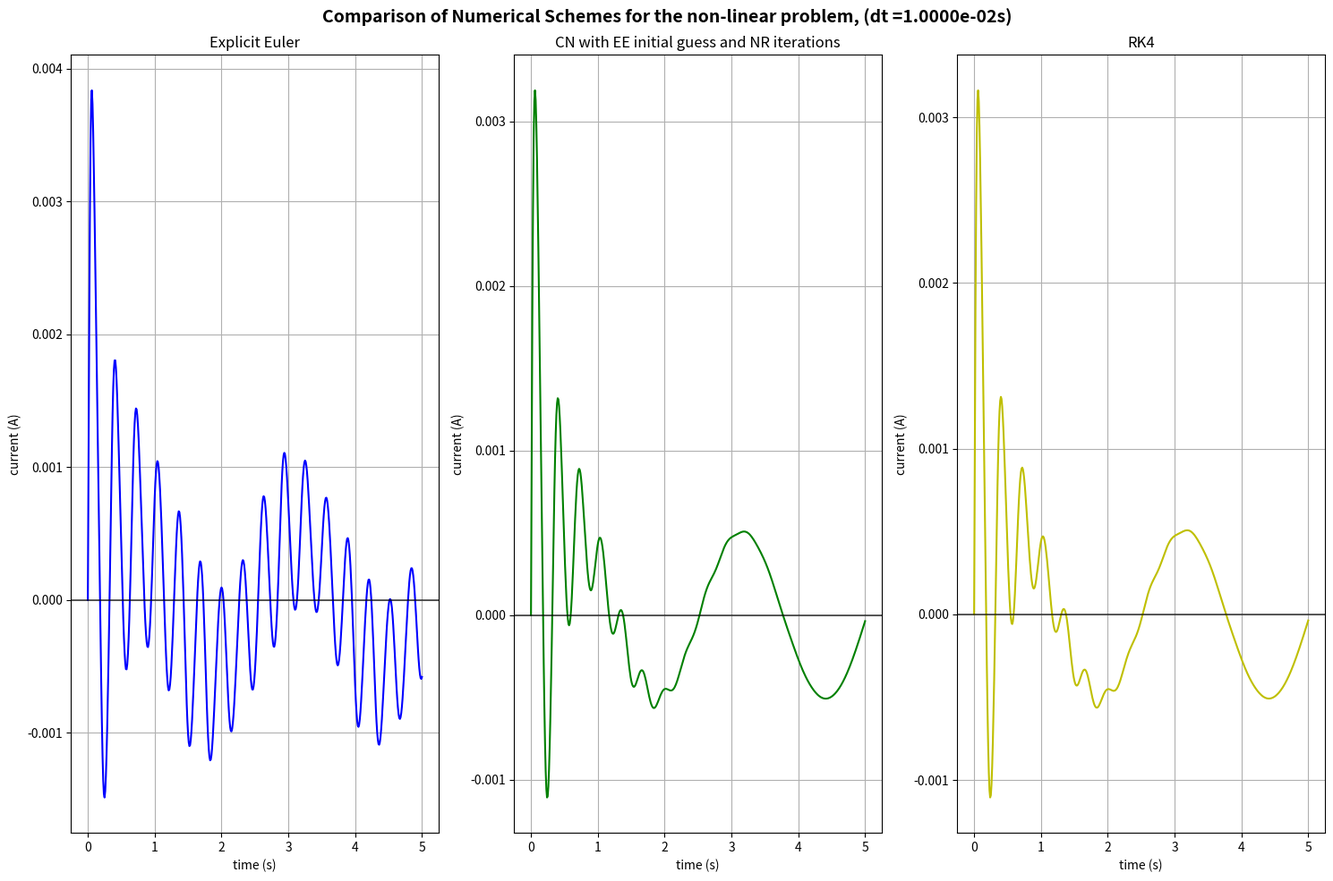

The script that saved this image:
import numpy as np
from matplotlib import pyplot as plt

# Setting the precision to 16 decimals
np.set_printoptions(precision=16, suppress=True)

## DEFINING THE CONSTANTS ##

R = 10  #resistance [ohm]
C = 0.0025 #capacitance [F]
L = 1   #inductance [H]

approxdt = 0.01   #approximate time step to insert by hand
tM = 5      # maximum time of the simulation
nd = round(tM/approxdt) + 1  #nodes (int) corresponding to approxdt

dE = lambda t: 0.2*np.sin(2.5*t)    #function of the derivative of the electrical field

to_run = 'part2'     # string to change to run different parts of the code: 
# 'solution' compares different methods for solving the ivp problem
# 'stability' implements the stability study
# 'consistency' implements the consistency study
# 'part2' to run the part of the code concerning the non-linear problem

## ---------------------------------------------------------------------- ##
## ONE-STEP RESOLUTION METHODS

# In this part of the code several one-step resolution methods will be applied to solve the problem
# A stability and consistency study will be conducted in order to evaluate which method fits better the problem

## ---------------------------------------------------------------------- ##

A = np.array([[0, 1],[-400,-10]])     #matrix dependant on i, i' if recasting the problem as a first-order ODE system
B = lambda F: np.array([0.0,F])     #matrix of the terms time-dependent of the problem recasted as a first-order ODE system (maybe not the best way?)
y0 = [0,0.1]    #initial values
I2 = np.eye(2)

## EXPLICIT EULER
def EE(x0, nodes):
    # nodes: number of points in which to evaluate i 
    # REMARK: for this method, the stability radius (easily also to calculate by hand) is dt = 0.025s, that corresponds to 200 nodes

    time = np.linspace(0,tM,nodes)   #vector of time
    dt = time[1]-time[0]    #increment step
    x = np.zeros((2, nodes))    #null vector containing two rows: [0] for i; [1] for i'
    x[:,0] = x0
    cee = (I2 + dt*A)   #amplification matrix
    for i in range(1, nodes):
        x[:,i] = cee @ x[:,i-1] + dt*B(dE((i-1)*dt))

    return x, cee, time

## RK2 (with alfa = 1/2, hence modified euler)
def RK2(x0, nodes):
    # nodes: number of points in which to evaluate i 
 
    time = np.linspace(0,tM,nodes)   #vector of time
    dt = time[1]-time[0]    #increment step
    x = np.zeros((2, nodes))    
    x[:,0] = x0
    crk = I2 + dt*(A@(I2 + (dt/2)*A))      #amplification matrix
    for i in range(1, nodes):
        x[:,i] = crk @ x[:,i-1] + dt*(B(dE((i-0.5)*dt)) + (dt/2)*(A@B(dE((i-1)*dt))))
    
    return x, crk

def RK4(x0,nodes):
    # nodes: number of points in which to evaluate i 
 
    time = np.linspace(0,tM,nodes)   #vector of time
    dt = time[1]-time[0]    #increment step
    x = np.zeros((2, nodes))    
    x[:,0] = x0
    # use standard RK4: compute K1..K4
    for i in range(1, nodes):
        t_n = (i-1)*dt
        K1 = A @ x[:,i-1] + B(dE(t_n))
        K2 = A @ (x[:,i-1] + (dt/2)*K1) + B(dE(t_n + dt/2))
        K3 = A @ (x[:,i-1] + (dt/2)*K2) + B(dE(t_n + dt/2))
        K4 = A @ (x[:,i-1] + dt*K3) + B(dE(t_n + dt))
        x[:,i] = x[:,i-1] + dt/6*(K1 + 2*K2 + 2*K3 + K4)
    # to obtain the amplification matrix, we neglect the terms that arn't multiplying the unknown vector
    # in other words, we study the homogenous case
    K1_matrix = A
    K2_matrix = A + 0.5 * dt * A @ A
    K3_matrix = A + 0.5 * dt * A @ A + 0.25 * dt**2 * (A @ A @ A)
    K4_matrix = A + dt * A @ A + 0.5 * dt**2 * (A @ A @ A) + 0.25 * dt**3 * (A @ A @ A @ A)

   
    crk4 = I2 + dt/6*(K1_matrix + 2*K2_matrix + 2*K3_matrix + K4_matrix)      #amplification matrix
    #crk4 = I2 + dt*A + (dt*A)**2/2 + (dt*A)**3/6 + (dt*A)**4/24
    return x, crk4

## CRANK-NICHOLSON
def CN(x0, nodes):
    # nodes: number of points in which to evaluate i 
       
    time = np.linspace(0,tM,nodes)   #vector of time
    dt = time[1]-time[0]    #increment step
    x = np.zeros((2, nodes))    
    x[:,0] = x0
    a = I2 - (dt/2)*A
    b = I2 + (dt/2)*A
    ccn = np.linalg.solve(a,b)  #amplification matrix
    for i in range(1, nodes):
        x[:,i] = ccn @ x[:,i-1] + (dt/2)*np.linalg.solve(a, (B(dE(i*dt)) + B(dE((i-1)*dt))))
    
    return x, ccn

## ---------------------------------------------------------------------- ##
## NEWMARK RESOLUTION METHODS

# In this part of the code a Newmark resolution methods will be applied to solve the problem
# A stability and consistency study will be conducted in order to evaluate which method fits better the problem

## ---------------------------------------------------------------------- ##

def verlet(x0, nodes):
    # nodes: number of points in which to evaluate i 
       
    time = np.linspace(0,5,nodes)   #vector of time
    dt = time[1]-time[0]    #increment step
    y = np.zeros(nodes)
    yprime = np.zeros(nodes)
    y[0] = x0[0]
    yprime[0] = x0[1]

    for i in range(1,nodes):
        b = B(dE((i-1)*dt))    #function dependent on time evaluated at the actual point
        b2 = B(dE(i*dt))    #function dependent on time evaluated at the next point
        y[i] = (1-200*(dt**2))*y[i-1] + dt*(1-5*dt)*yprime[i-1] + (dt**2/2)*b[1]
        yprime[i] = (((1-5*dt))*yprime[i-1] - 200*dt*y[i-1] + (dt/2)*b[1] - 200*dt*y[i] + (dt/2)*b2[1])/(1+5*dt)
        #amplification matrix for the verlet method (Found using hand computation)
        C_verlet = np.array([[1 - 200*dt**2, (1-5*dt)*dt], [-200*dt*(2-200*dt**2)/(1+5*dt), (1000*dt**3 - 200*dt**2 -5*dt + 1)/(1+5*dt)]])

    return y, yprime, C_verlet


## ---------------------------------------------------------------------- ##
## STUDY OF THE STABILITY

# In this part of the code we sill study the stability of the different numerical scheme we implemented previously

## ---------------------------------------------------------------------- ##
##Compute the eigenvalues of the amplification matrix to check the stability
def eigenvalues(ampli_matrix):
    eigen_val, eigen_vect = np.linalg.eig(ampli_matrix)
    return eigen_val, eigen_vect

#Stability
def stability(eig_val):
    stable = True
    additional_check = False
    for eigenval in eig_val:
        norm_eig_val = np.abs(eigenval)
    
        if norm_eig_val > 1:
            stable = False
        elif norm_eig_val == 1:
            stable  = False
            additional_check = True
    return stable, additional_check

def stable_text(eig_val):  
    stable = True
    additional_check = False
    for eigenval in eig_val:
        norm_eig_val = np.abs(eigenval)
    
        if norm_eig_val > 1:
            stable = False
        elif norm_eig_val == 1:
            stable  = False
            additional_check = True

    if stable == True:
        return " is stable"
    elif stable == False and additional_check == False:
        return " is unstable"
    elif stable == False and additional_check == True:
        return ", we cannot conclude on the stability because at least the absolute value of one eigenvalue is 1."
        
    #Be careful, if the eigenvalues is equal to 1, we need additional information

#Compute the radius of stability of a method
precision = 1000
def radius_stability( method,x0, precision = precision):
    """
    INPUTS
    Precision is an int, the default value is 1000

    method is a string:
        put EE, if the method used is euler explicite
        put RK2, if the method used is Runge Kutta 2
        put RK4, if the method used is Runge Kutta 4
        put CN, if the method used is Crank Nicolson
        put verlet, if the method used is Verlet
    
    x0 is an array with the initial conditions of the problem
    """

    stable = False
    i = 2
        
    while stable == False and  i < precision + 1:
        if method == "EE":
            _, C_ee, time = EE(x0,i)
            eigvalue = eigenvalues(C_ee)[0]
            

        elif method == "RK2":
            _, C_rks = RK2(x0,i)
            eigvalue = eigenvalues(C_rks)[0]

        elif method == "RK4":
            _, C_rks4 = RK4(x0,i)
            eigvalue = eigenvalues(C_rks4)[0]
            

        elif method == "CN":
            _, C_cn = CN(x0,i)
            eigvalue = eigenvalues(C_cn)[0]

        elif method == "verlet":
            _, _ , C_verlet = verlet(x0,i)
            eigvalue = eigenvalues(C_verlet)[0]
            
        else:
            print("The method you entered is not valid, refer to the instructions for the possible methods")

        stable, add_check = stability(eigvalue)
        i += 1
        
    
    time = np.linspace(0, tM, i - 1)
    dt  =  time[1]-time[0]
    if stable == True:
        if i == 3:
            print(f"The {method} method is unconditionally stable")
        else:
            print(f"The {method} method has a radius of convergence of {dt}")
    elif stable == False and add_check == False:
        print(f"The {method} method is unconditionally unstable for a time step of {dt}")
    elif stable == False and add_check == True:
        print(f"For the {method} method no radius of convergence was found, for a time step of {dt} and at least the absolute value of one eigenvalue is 1.")

match to_run:

    case 'solution':
        y_ee, C_ee, time = EE(y0,nd)
        #y_rk2, C_rks = RK2(y0,nd)
        #y_rk4, C_rks = RK4(y0,nd)
        y_cn, C_cn = CN(y0,nd)
        i_ver, ip_ver, C_ver = verlet(y0, nd)
        dt = time[1]-time[0]

        ## PLOTS OF i WITH THE DIFFERENT METHODS ##
        plt.figure(figsize=(12,5))
        plt.plot(time, y_ee[0,:], 'b-', linewidth = 3, label = "EE")
        #plt.plot(time, y_rk2[0,:], 'r--', linewidth = 2, label = "RK2")
        #plt.plot(time, y_rk4[0,:], 'm-', linewidth = 2, label = "RK4")
        plt.plot(time, y_cn[0,:], 'g-.', linewidth = 2, label = "CN")
        plt.plot(time, i_ver, 'y-', label = "Verlet")
        plt.axhline(0, color='black', linestyle='-', linewidth=1.2, alpha=0.7)
        plt.legend(loc = 'best')
        plt.xlabel('t(s)')
        plt.ylabel('i(A)')
        plt.title('current with different methods for time step:' + f"{dt:.4e}" + 's')
        plt.grid(True)
        plt.show()

    case 'stability':
        nodes = nd
        y_ee, C_ee, time = EE(y0,nodes)
        y_rk2, C_rks = RK2(y0,nodes)
        y_rk4, C_rks4 = RK4(y0,nodes)
        y_cn, C_cn = CN(y0,nodes)
        i_ver, ip_ver, C_verlet = verlet(y0, nodes)
        dt = time[1]-time[0]

        eigenvalue_ee = eigenvalues(C_ee)[0]
        eigenvalue_rks = eigenvalues(C_rks)[0]
        eigenvalue_rks4 = eigenvalues(C_rks4)[0]
        eigenvalue_cn = eigenvalues(C_cn)[0]
        eigenvalue_verlet = eigenvalues(C_verlet)[0]


        stable_ee = stable_text(eigenvalue_ee)
        stable_rks = stable_text(eigenvalue_rks)
        stable_rks4 = stable_text(eigenvalue_rks4)
        stable_cn = stable_text(eigenvalue_cn)
        stable_verlet = stable_text(eigenvalue_verlet)


        #check if the method is stable or not for a given time step dt and gives its radius of convergence
        print(f"for a time step of" + f"{dt:.4e}" + "s:")
        print(f"The Explicit Euler method{stable_ee}")
        radius_stability("EE", y0)
        print(f"The RK2 method{stable_rks}")
        radius_stability("RK2", y0)
        print(f"The RK4 method{stable_rks4}")
        radius_stability("RK4", y0)
        print(f"The Crank Nicolson method{stable_cn}")
        radius_stability("CN", y0)
        print(f"The verlet method{stable_verlet}")
        radius_stability("verlet", y0)

    case 'consistency':
        ## ---------------------------------------------------------------------- ##
        ## CONSISTENCY STUDY

        # In this part of the code a consistency study is developed, evaluating the relative error
        # In order to do that we consider the reference solution as the one obtained with the CN method (the most stable and precise) with a very small dt (say with 200000 nodes ==- t=2.5*10^-5s)
        # We will compare the current at 5s (i.e. the last value of the vector containing the currents)
        # Than we compare, for different time intervals, the norm of the relative errors. the time intervals will be taken from 2.5*10^-3 to 0.01 s (in order to consider the EE stability radius)
        # Lastly we plot (on a log-log graph) the evolution of the error in function of the time interval. The slope of the line should be an approximation of the order of convergence (found with polyfit)

        ## ---------------------------------------------------------------------- ##

        # getting the reference solution
        sol = CN(y0, 200000)
        ref_sol = sol[0][0,-1]

        nodes = np.linspace(2000,500,100)
        deltat = np.zeros(len(nodes))
        relerr_ee = np.zeros(len(deltat))
        #relerr_rk2 = np.zeros(len(deltat))
        relerr_rk4 = np.zeros(len(deltat))
        relerr_cn = np.zeros(len(deltat))
        relerr_ver = np.zeros(len(deltat))

        for i in range(0, len(deltat)):
            deltat[i] = tM/int(nodes[i])

            sol_EE = EE(y0, int(nodes[i]))
            relerr_ee[i] = np.abs((sol_EE[0][0,-1]-ref_sol)/ref_sol)
            sol_rk4 = RK4(y0, int(nodes[i]))
            relerr_rk4[i] = np.abs((sol_rk4[0][0,-1]-ref_sol)/ref_sol)
            #sol_rk2 = RK2(y0, int(nodes[i]))
            #relerr_rk2[i] = np.abs((sol_rk2[0][0,-1]-ref_sol)/ref_sol)
            sol_CN = CN(y0, int(nodes[i]))
            relerr_cn[i] = np.abs((sol_CN[0][0,-1]-ref_sol)/ref_sol)
            sol_ver = verlet(y0, int(nodes[i]))
            relerr_ver[i] = np.abs((sol_ver[0][-1]-ref_sol)/ref_sol)

        # ORDER OF CONVERGENCE ESTIMATION

        p_ee = np.polyfit(np.log(deltat),np.log(relerr_ee),1)
        #p_rk2 = np.polyfit(np.log(deltat),np.log(relerr_rk2),1)
        p_rk4 = np.polyfit(np.log(deltat),np.log(relerr_rk4),1)
        p_cn = np.polyfit(np.log(deltat),np.log(relerr_cn),1)
        p_ver = np.polyfit(np.log(deltat),np.log(relerr_ver),1)

        #plots

        plt.figure(figsize=(12,5))
        plt.loglog(deltat, relerr_ee, 'b-', label = 'EE, p = '+str(p_ee[0]))
        #plt.loglog(deltat, relerr_rk2, 'r-', label = 'RK2, p = '+str(p_rk2[0]))
        plt.loglog(deltat, relerr_rk4, 'm-', label = 'RK4, p = '+str(p_rk4[0]))
        plt.loglog(deltat, relerr_cn, 'g-', label = 'CN, p = '+str(p_cn[0]))
        plt.loglog(deltat, relerr_ver, 'y-', label = 'VERLET, p = '+str(p_ver[0]))

        plt.legend(loc ='best')
        plt.xlabel('Delta t')
        plt.ylabel('Relative error')
        plt.title('Consistency study')
        plt.grid(True, which = 'both')
        plt.show()

    case 'part2':
        ## ---------------------------------------------------------------------- ##
        ## SECOND PART, NON LINEAR PROBLEM

        # In this part of the code the second part of the problem is developed
        # This consists in studying a more realistic version of the problem, described by a non-linear equation
        # The problem will be tackled with different strategies: firstly with a fully explicit scheme, then with some implicit schemes (with different initialization approaches)

        ## ---------------------------------------------------------------------- ##

        to_run2 = 'solution2'    #mathc-case for the second part. 
        # 'solution2' to get the sol with different methods
        # 'consistency2' to get the consistency study
        # 'unrealistic_sol' to get the solution in the unrealistica case given in the catalogue

        eps = 1e-8
        def B2(x,F):    #function F(t,x(t)) for the new non-linear problem
            y = x[0]
            yround = np.sqrt(y**2 + eps)
            yp = x[1]
            return np.array([yp, -1e4*yround*yp- 400*y + F])
        
        def EE2(x0, nodes):
            # nodes: number of points in which to evaluate i 
       
            time = np.linspace(0,tM,nodes)   #vector of time
            dt = time[1]-time[0]    #increment step
            x = np.zeros((2, nodes))    
            x[:,0] = x0
            
            for i in range(1, nodes):
                x[:,i] = x[:,i-1] + dt*B2(x[:,i-1], dE((i-1)*dt))

            return x, time
        
        def RK42(x0, nodes):
            # nodes: number of points in which to evaluate i 
    
            time = np.linspace(0,tM,nodes)   #vector of time
            dt = time[1]-time[0]    #increment step
            x = np.zeros((2, nodes))    
            x[:,0] = x0
            # Computing K1..K4 for the nonlinear system
            for i in range(1, nodes):
                t_n = (i-1)*dt
                K1 = B2(x[:,i-1], dE(t_n))
                K2 = B2(x[:,i-1] + (dt/2)*K1, dE(t_n + dt/2))
                K3 = B2(x[:,i-1] + (dt/2)*K2, dE(t_n + dt/2))
                K4 = B2(x[:,i-1] + dt*K3, dE(t_n + dt))
                x[:,i] = x[:,i-1] + dt/6*(K1 + 2*K2 + 2*K3 + K4)

            return x

        #REMARK: Now we will implement the crank-nicolson scheme (implicit) with different strategies: 
        # explicit method initialization (EE/RK2) or fixed-point/NR iterations
        
        def CN2(x0, nodes):     
            # nodes: number of points in which to evaluate i 
       
            time = np.linspace(0,tM,nodes)   #vector of time
            dt = time[1]-time[0]    #increment step
            x = np.zeros((2, nodes))    
            x[:,0] = x0

            for i in range(1, nodes):
                guess = x[:,i-1] + dt*B2(x[:,i-1], dE((i-1)*dt))    #EE predictor step
                #guess = x[:,i-1] + dt*B2(x[:,i-1]+(dt/2)*B2(x[:,i-1],dE((i-1)*dt)) , dE((i-0.5)*dt))    #rk2 predictor step
                x[:,i] = x[:,i-1] + (dt/2)*(B2(x[:,i-1], dE((i-1)*dt)) + B2(guess, dE(i*dt)))   #corrector step

            return x
        
        def CN2fp(x0, nodes, tol):    #fixed point iterations with while loop, tolerance
            # nodes: number of points in which to evaluate i 
       
            time = np.linspace(0,tM,nodes)   #vector of time
            dt = time[1]-time[0]    #increment step
            x = np.zeros((2, nodes))    
            x[:,0] = x0
            nmax = 0

            for i in range(1, nodes):
                
                n = 0
                guess = x[:,i-1] + dt*B2(x[:,i-1], dE((i-1)*dt))    #EE predictor step
                #guess = x[:,i-1] + dt*B2(x[:,i-1]+(dt/2)*B2(x[:,i-1],dE((i-1)*dt)) , dE((i-0.5)*dt))    #rk2 predictor step
                guessk = x[:,i-1] + (dt/2)*(B2(x[:,i-1], dE((i-1)*dt)) + B2(guess, dE(i*dt)))   #corrector step
                err = np.linalg.norm(guess-guessk)

                while err > tol:        #fixed point iterations
                    guess = guessk
                    guessk = x[:,i-1] + (dt/2)*(B2(x[:,i-1], dE((i-1)*dt)) + B2(guess, dE(i*dt)))   
                    err = np.linalg.norm(guess-guessk)
                    n = n+1
                
                x[:,i] = guessk

                if n > nmax:
                    nmax = n
            
            print('fixed point iterations with maximum number of iterations: ', nmax)
            return x
        
        def CN2nr(x0, nodes, tol):    #newton raphson iterations with while loop, tolerance
            # nodes: number of points in which to evaluate i 
       
            time = np.linspace(0,tM,nodes)   #vector of time
            dt = time[1]-time[0]    #increment step
            x = np.zeros((2, nodes))    
            x[:,0] = x0
            nmax = 0

            for i in range(1, nodes):
                
                n = 0
                guess = x[:,i-1] + dt*B2(x[:,i-1], dE((i-1)*dt))    #EE predictor step
                #guess = x[:,i-1]
                #guess = x[:,i-1] + dt*B2(x[:,i-1]+(dt/2)*B2(x[:,i-1],dE((i-1)*dt)) , dE((i-0.5)*dt))    #rk2 predictor step
                guessk = x[:,i-1] + (dt/2)*(B2(x[:,i-1], dE((i-1)*dt)) + B2(guess, dE(i*dt)))   #corrector step
                err = np.linalg.norm(guess-guessk)

                while err > tol and n < 100:        #nr iterations
                    guess = guessk
                    G =  guess - x[:,i-1] - (dt/2)*(B2(x[:,i-1], dE((i-1)*dt)) + B2(guess, dE(i*dt)))      #cn function, of which is necessary to compute the jacobian
                    ik = guess[0]   #current k
                    ipk = guess[1]  #current' k
                    jg = np.array([[1, -dt/2], [dt*5000*ipk*(ik/np.sqrt(ik**2 + eps))+200*dt, 1+dt*5000*np.sqrt(ik**2 + eps)]])   #jacobian matrix
                    deltaguess = np.linalg.solve(jg, -G)    #guessk-guess
                    guessk = guess + deltaguess     #find the new guessk
                    err = np.linalg.norm(deltaguess)
                    n = n+1
                
                x[:,i] = guessk

                if n > nmax:
                    nmax = n
            
            print('newton raphson iterations with maximum number of iterations: ', nmax)
            return x

        match to_run2:
            
            case 'solution2':
                y_ee2, time = EE2(y0, nd)
                #y_cne = CN2(y0, nd)
                y_rk42 = RK42(y0, nd)
                #y_cnfp = CN2fp(y0, nd, 1e-5)
                y_cnnr = CN2nr(y0, nd, 1e-5)
                dt = time[1] - time[0]
                dtr = np.round(dt,8)
                
                plt.figure(figsize=(15,10))
                
                #EE
                plt.subplot(1,3,1)
                plt.plot(time, y_ee2[0], 'b')
                plt.axhline(0, color='black', linestyle='-', linewidth=1.2, alpha=0.7)      #to highlight i = 0A
                plt.xlabel('time (s)'); plt.ylabel('current (A)'); plt.title('Explicit Euler'); plt.grid(True)
                
                #CN with EE guess
                #plt.subplot(2,3,2)
                #plt.plot(time, y_cne[0])
                #plt.axhline(0, color='black', linestyle='-', linewidth=1.2, alpha=0.7)      
                #plt.xlabel('time (s)'); plt.ylabel('current (A)'); plt.title('CN with EE guess'); plt.grid(True)
                
                #CN with EE initial guess, fixed point iterations
                #plt.subplot(2,3,3)
                #plt.plot(time, y_cnfp[0])
                #plt.axhline(0, color='black', linestyle='-', linewidth=1.2, alpha=0.7)
                #plt.xlabel('time (s)'); plt.ylabel('current (A)'); plt.title('CN with EE initial guess and FP iterations'); plt.grid(True)

                #CN with EE initial guess, newton raphson iterations
                plt.subplot(1,3,2)
                plt.plot(time, y_cnnr[0], 'g')
                plt.axhline(0, color='black', linestyle='-', linewidth=1.2, alpha=0.7)
                plt.xlabel('time (s)'); plt.ylabel('current (A)'); plt.title('CN with EE initial guess and NR iterations'); plt.grid(True)

                #RK4
                plt.subplot(1,3,3)
                plt.plot(time, y_rk42[0], 'y')
                plt.axhline(0, color='black', linestyle='-', linewidth=1.2, alpha=0.7)
                plt.xlabel('time (s)'); plt.ylabel('current (A)'); plt.title('RK4'); plt.grid(True)

                plt.suptitle('Comparison of Numerical Schemes for the non-linear problem, (dt =' + f"{dt:.4e}" + 's)', fontsize=14, fontweight='bold')
                plt.tight_layout()
                plt.show()

            case 'consistency2':

                tolerance = 1e-15
                
                #getting the 'exact' solution
                ex_sol = RK42(y0, 200000)[0][-1]
                deltastep = np.linspace(10000, 15000, 15)      #vector containing nodes starting from 10k nodes to 15k nodes
                deltastept = np.zeros(len(deltastep))           #vector containing time steps deriving from the choosen nodes
                rerr_ee = np.zeros(len(deltastep))
                rerr_rk4 = np.zeros(len(deltastep))
                #rerr_cne = np.zeros(len(deltastep))
                #rerr_cnfp = np.zeros(len(deltastep))
                rerr_cnnr = np.zeros(len(deltastep))
                
                def cons(x0, n, tol):
                    y_ee2 = EE2(x0, n)
                    y_rk4 = RK42(x0, n)
                    #y_cne = CN2(x0, n)
                    #y_cnfp = CN2fp(x0, n, tol)
                    y_cnnr = CN2nr(x0, n, tol)

                    error_ee = np.abs((y_ee2[0][0,-1]-ex_sol)/ex_sol)
                    error_rk4 = np.abs((y_rk4[0][-1]-ex_sol)/ex_sol)
                    #error_cne = np.abs((y_cne[0][-1]-ex_sol)/ex_sol)
                    #error_cnfp = np.abs((y_cnfp[0][-1]-ex_sol)/ex_sol)
                    error_cnnr = np.abs((y_cnnr[0][-1]-ex_sol)/ex_sol)

                    return error_ee, error_rk4, error_cnnr
                
                for i in range(len(deltastep)):
                    rerr_ee[i], rerr_rk4[i], rerr_cnnr[i] = cons(y0, int(deltastep[i]), tolerance)
                    deltastept[i] = tM/deltastep[i]
                
                ## PLOTS
                
                # ORDER OF CONVERGENCE ESTIMATION

                # Find indices where RK4 error is clean (above the noise floor)
                cleanrk4 = rerr_rk4 > 1e-13
                
                p_ee = np.polyfit(np.log(deltastept),np.log(rerr_ee),1)
                p_rk4clean = np.polyfit(np.log(deltastept[cleanrk4]),np.log(rerr_rk4[cleanrk4]),1)
                #p_cne = np.polyfit(np.log(deltastept),np.log(rerr_cne),1)
                #p_cnfp = np.polyfit(np.log(deltastept),np.log(rerr_cnfp),1)
                p_cnnr = np.polyfit(np.log(deltastept),np.log(rerr_cnnr),1)

                plt.figure(figsize=(12,9))
                plt.loglog(deltastept, rerr_ee, label = 'EE, p = ' + str(p_ee[0]))
                plt.loglog(deltastept, rerr_rk4, label = 'RK4, p = ' + str(p_rk4clean[0]))
                #plt.loglog(deltastept, rerr_cne, label = 'CN with EE initial guess, p = ' + str(p_cne[0]))
                #plt.loglog(deltastept, rerr_cnfp, label = 'CN with EE initial guess, fp iterations, p = ' + str(p_cnfp[0]))
                plt.loglog(deltastept, rerr_cnnr, label = 'CN with EE initial guess, nr iterations, p = ' + str(p_cnnr[0]))
                plt.legend(loc='best')
                plt.xlabel('Deltat (s) ', fontweight = 'bold')
                plt.ylabel('Relative error', fontweight = 'bold')
                plt.title('Evolution of relative error with different methods')
                plt.grid(True, which = 'both')
                plt.show()

            case 'unrealistic_sol':
                def B2(x,F):    #function F(t,x(t)) for the new non-linear problem, in the unrealistic case
                    y = x[0]
                    yp = x[1]
                    return np.array([yp, -2*1e4*y*yp- 400*y + F])
                
                def CN2unr(x0, nodes, tol):    #newton raphson iterations with while loop, tolerance
                    # nodes: number of points in which to evaluate i 
            
                    time = np.linspace(0,tM,nodes)   #vector of time
                    dt = time[1]-time[0]    #increment step
                    x = np.zeros((2, nodes))    
                    x[:,0] = x0
                    nmax = 0

                    for i in range(1, nodes):
                        
                        n = 0
                        guess = x[:,i-1] + dt*B2(x[:,i-1], dE((i-1)*dt))    #EE predictor step
                        #guess = x[:,i-1]
                        #guess = x[:,i-1] + dt*B2(x[:,i-1]+(dt/2)*B2(x[:,i-1],dE((i-1)*dt)) , dE((i-0.5)*dt))    #rk2 predictor step
                        guessk = x[:,i-1] + (dt/2)*(B2(x[:,i-1], dE((i-1)*dt)) + B2(guess, dE(i*dt)))   #corrector step
                        err = np.linalg.norm(guess-guessk)

                        while err > tol and n < 100:        #nr iterations
                            guess = guessk
                            G =  guess - x[:,i-1] - (dt/2)*(B2(x[:,i-1], dE((i-1)*dt)) + B2(guess, dE(i*dt)))      #cn function, of which is necessary to compute the jacobian
                            ik = guess[0]   #current k
                            ipk = guess[1]  #current' k
                            jg = np.array([[1, -dt/2], [dt*1e4*ipk+200*dt, 1+dt*1e4*ik]])   #jacobian matrix (different from the previous case, since the initial equation is different)
                            deltaguess = np.linalg.solve(jg, -G)    #guessk-guess
                            guessk = guess + deltaguess     #find the new guessk
                            err = np.linalg.norm(deltaguess)
                            n = n+1
                        
                        x[:,i] = guessk

                        if n > nmax:
                            nmax = n
                    
                    print('newton raphson iterations with maximum number of iterations: ', nmax)
                    return x
                
                y_ee2, time = EE2(y0, nd)
                y_rk42 = RK42(y0, nd)
                y_cnnru = CN2unr(y0, nd, 1e-5)

                dt = time[1] - time[0]
                dtr = np.round(dt,8)
                
                plt.figure(figsize=(15,10))
                
                #EE
                plt.subplot(1,3,1)
                plt.plot(time, y_ee2[0], 'b')
                plt.axhline(0, color='black', linestyle='-', linewidth=1.2, alpha=0.7)      #to highlight i = 0A
                plt.xlabel('time (s)'); plt.ylabel('current (A)'); plt.title('Explicit Euler'); plt.grid(True)

                #CN with EE initial guess, newton raphson iterations
                plt.subplot(1,3,2)
                plt.plot(time, y_cnnru[0], 'g')
                plt.axhline(0, color='black', linestyle='-', linewidth=1.2, alpha=0.7)
                plt.xlabel('time (s)'); plt.ylabel('current (A)'); plt.title('CN with EE initial guess and NR iterations'); plt.grid(True)

                #RK4
                plt.subplot(1,3,3)
                plt.plot(time, y_rk42[0], 'y')
                plt.axhline(0, color='black', linestyle='-', linewidth=1.2, alpha=0.7)
                plt.xlabel('time (s)'); plt.ylabel('current (A)'); plt.title('RK4'); plt.grid(True)

                plt.suptitle('Comparison of Numerical Schemes for the non-linear problem with unrealistic modeling, (dt =' + f"{dt:.4e}" + 's)', fontsize=14, fontweight='bold')
                plt.tight_layout()
                plt.show()
